Image classification data set "image_classifier" (dokkev/Whisker-Based-Tactile-Sensing-and-Shape-Classification on GitHub). Class labels (4): baseball, concave shape, convex shape, tennis ball.

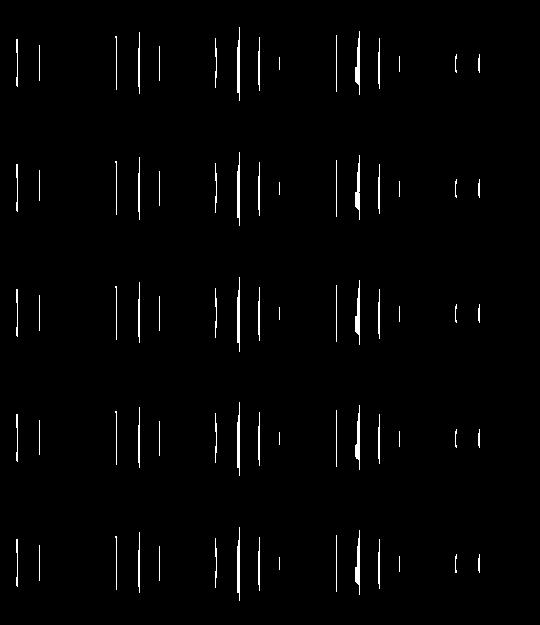
Label: concave shape

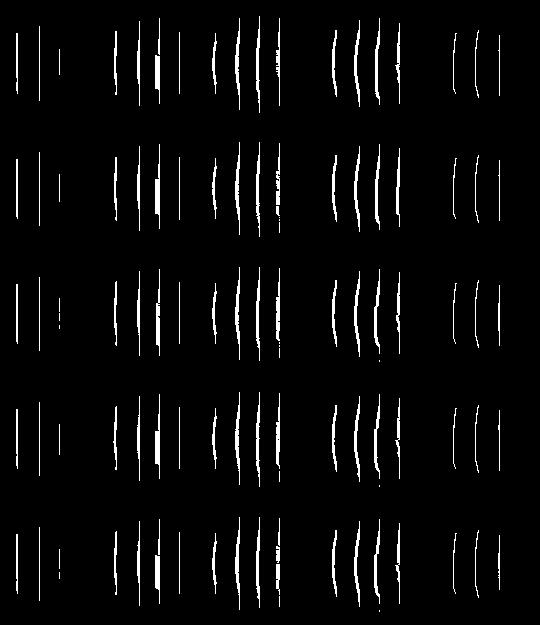
Label: convex shape

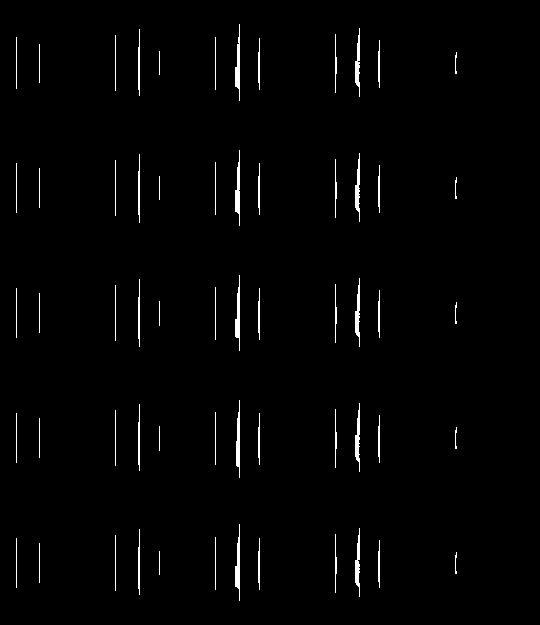
Label: concave shape

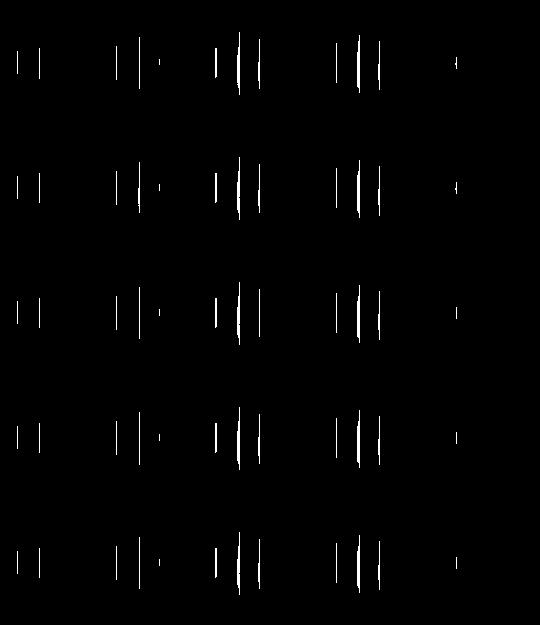
Label: convex shape

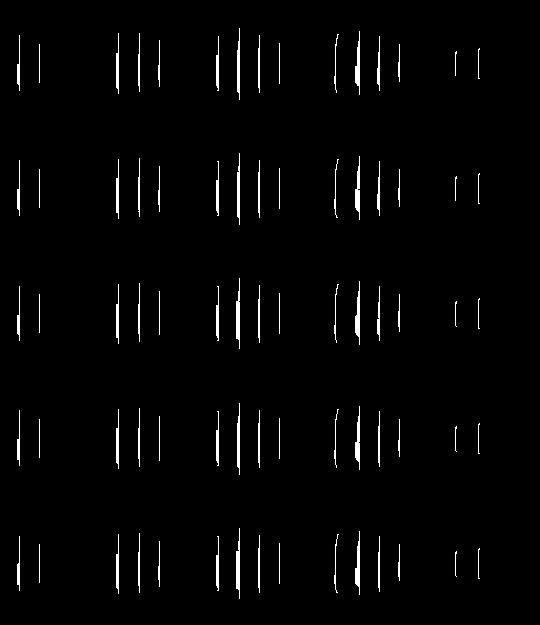
Label: concave shape

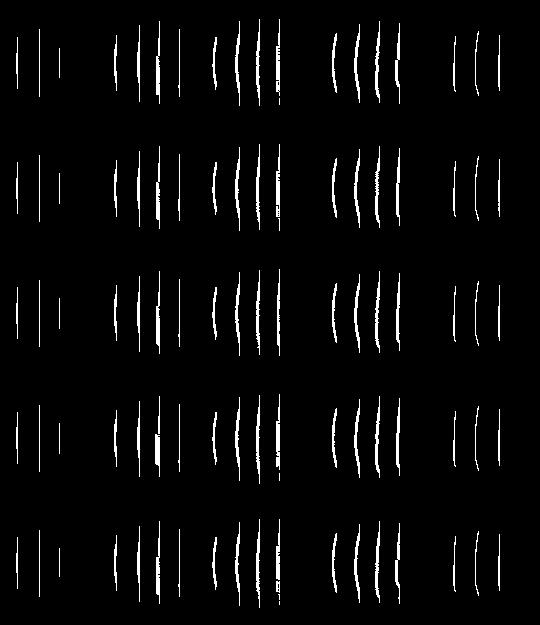
Label: convex shape
